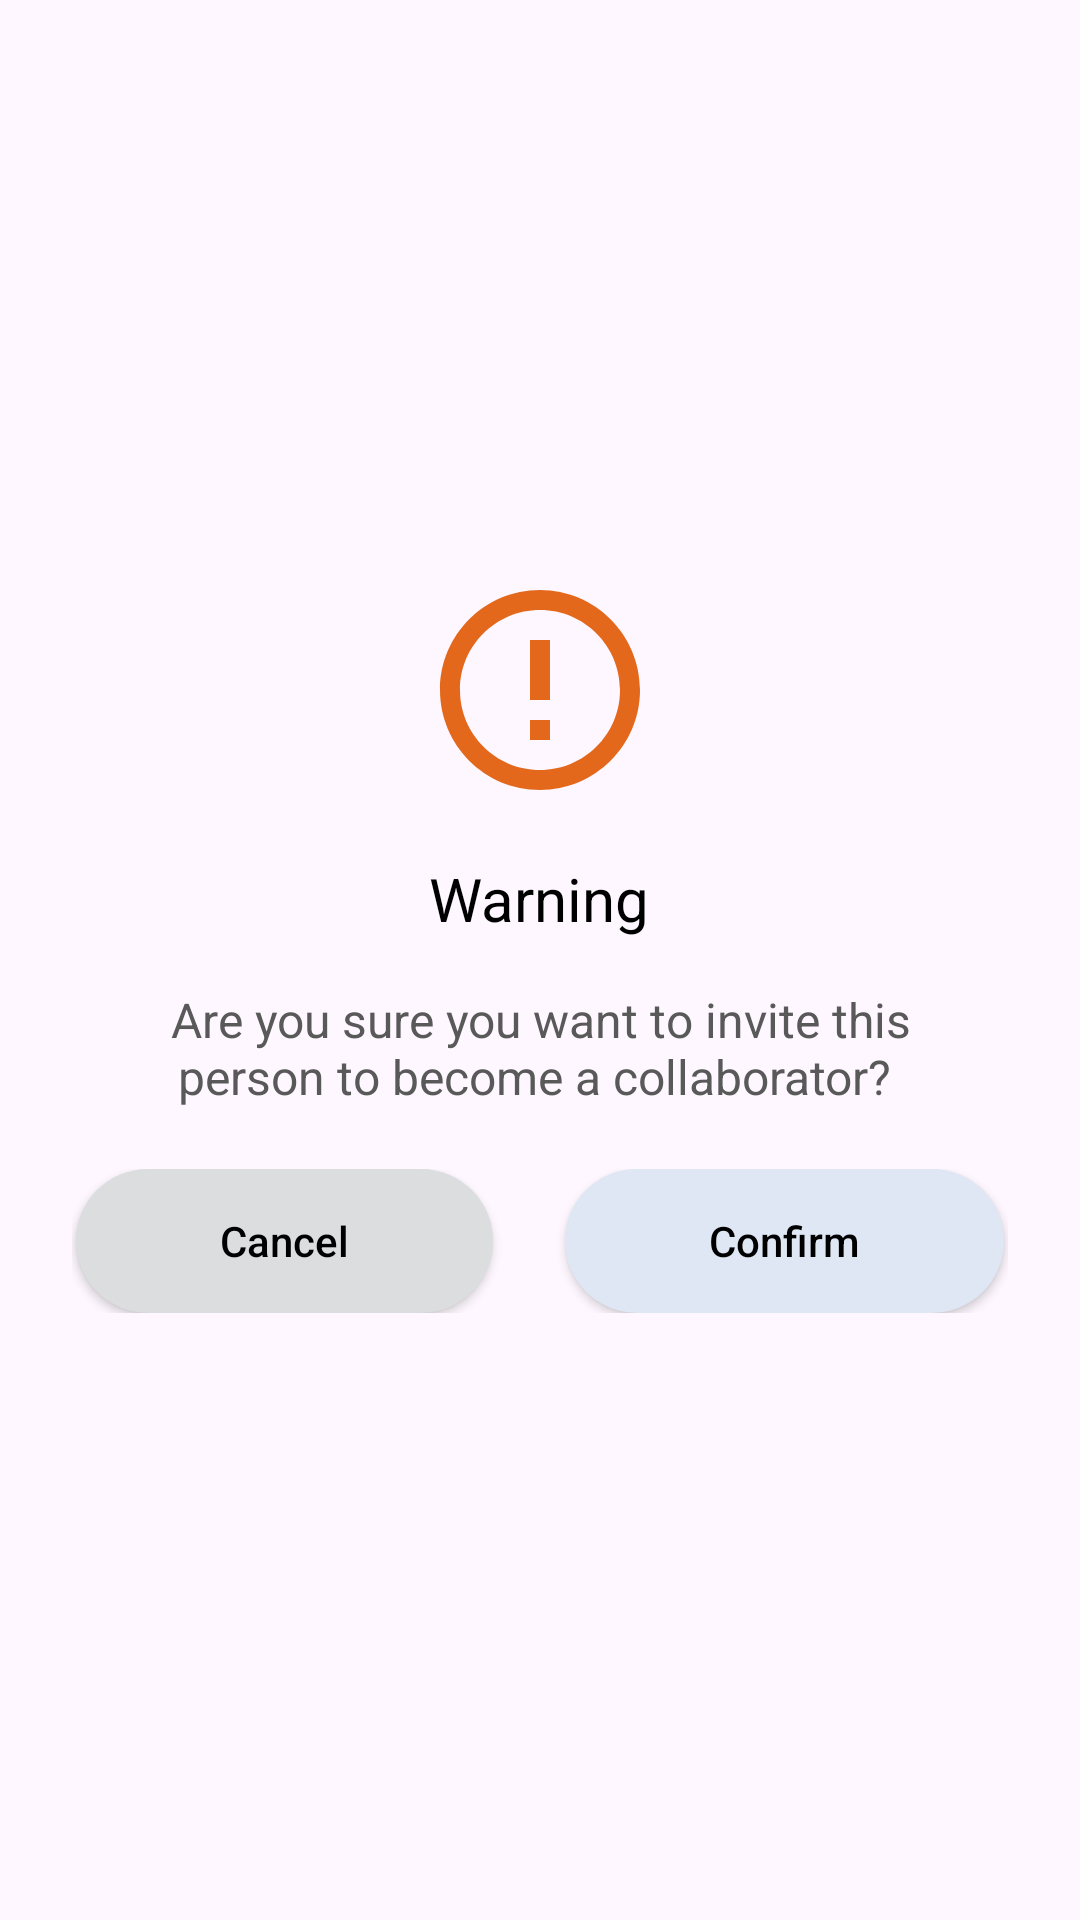

Produce the Android XML layout that renders to this screen, including the resource entries it uses.
<!-- AndroidManifest.xml: application theme Theme.PlanPerfect -->
<!-- res/layout/warning_modal.xml -->
<?xml version="1.0" encoding="utf-8"?>
<LinearLayout xmlns:android="http://schemas.android.com/apk/res/android"
    android:layout_width="wrap_content"
    android:layout_height="wrap_content"
    android:gravity="center"
    android:orientation="vertical"
    android:padding="24dp">

    <ImageView
        android:id="@+id/successIcon"
        android:layout_width="80dp"
        android:layout_height="80dp"
        android:layout_gravity="center"
        android:src="@drawable/ic_warning" />

    <TextView
        android:id="@+id/modal_title"
        android:layout_width="wrap_content"
        android:layout_height="wrap_content"
        android:layout_marginTop="16dp"
        android:gravity="center"
        android:text="Warning"
        android:textColor="@color/black"
        android:textSize="20sp" />

    <TextView
        android:id="@+id/modal_desc"
        android:layout_width="wrap_content"
        android:layout_height="wrap_content"
        android:layout_marginTop="8dp"
        android:gravity="center"
        android:padding="8dp"
        android:text="Are you sure you want to invite this person to become a collaborator? "
        android:textColor="@color/gray_text_color"
        android:textSize="16sp" />
    <LinearLayout
        android:layout_width="match_parent"
        android:layout_height="wrap_content"
        android:gravity="center"
        android:paddingVertical="12dp"
        android:orientation="horizontal">
        <androidx.appcompat.widget.AppCompatButton
            android:id="@+id/btnBack"
            android:layout_width="wrap_content"
            android:layout_height="wrap_content"
            android:background="@drawable/custom_button_002"
            android:textColor="@color/black"
            android:layout_marginEnd="12dp"
            android:textAllCaps="false"
            android:text="Cancel" />

        <androidx.appcompat.widget.AppCompatButton
            android:id="@+id/btnConfirm"
            android:layout_width="wrap_content"
            android:layout_height="wrap_content"
            android:backgroundTint="@color/btn_bg_color"
            android:background="@drawable/custom_button_001"
            android:text="Confirm"
            android:textAllCaps="false"
            android:layout_marginStart="12dp"
            android:textColor="@color/black"/>
    </LinearLayout>


</LinearLayout>
<!-- resources referenced by this layout -->
<resources>
  <color name="black">#FF000000</color>
  <color name="btn_bg_color">#DEE7F3</color>
  <color name="gray_text_color">#595959</color>
  <!-- drawable custom_button_001 (drawable) -->
  <?xml version="1.0" encoding="utf-8"?>
  <shape xmlns:android="http://schemas.android.com/apk/res/android">
      <solid android:color="@color/btn_bg_color" />
      <corners android:radius="40dp" />
      <padding
          android:left="48dp"
          android:right="48dp"
          android:top="8dp"
          android:bottom="8dp" />
  </shape>
  <!-- drawable custom_button_002 (drawable) -->
  <?xml version="1.0" encoding="utf-8"?>
  <shape xmlns:android="http://schemas.android.com/apk/res/android">
      <solid android:color="@color/gray_button" />
      <corners android:radius="40dp" />
      <padding
          android:left="48dp"
          android:right="48dp"
          android:top="8dp"
          android:bottom="8dp" />
  </shape>
  <!-- drawable ic_warning (drawable) -->
  <vector xmlns:android="http://schemas.android.com/apk/res/android" android:height="24dp" android:tint="#E3681B" android:viewportHeight="24" android:viewportWidth="24" android:width="24dp">
        
      <path android:fillColor="@android:color/white" android:pathData="M11,15h2v2h-2zM11,7h2v6h-2zM11.99,2C6.47,2 2,6.48 2,12s4.47,10 9.99,10C17.52,22 22,17.52 22,12S17.52,2 11.99,2zM12,20c-4.42,0 -8,-3.58 -8,-8s3.58,-8 8,-8 8,3.58 8,8 -3.58,8 -8,8z"/>
      
  </vector>
  <style name="Theme.PlanPerfect" parent="Theme.MaterialComponents.DayNight.NoActionBar">
          
          <item name="colorPrimary">@color/purple_500</item>
          <item name="colorPrimaryVariant">@color/purple_700</item>
          <item name="colorOnPrimary">@color/white</item>
          
          <item name="colorSecondary">@color/teal_200</item>
          <item name="colorSecondaryVariant">@color/teal_700</item>
          <item name="colorOnSecondary">@color/black</item>
          
          <item name="android:statusBarColor">?attr/colorPrimaryVariant</item>
          
      </style>
  <color name="gray_button">#DBDDDE</color>
  <color name="purple_500">#FF3700B3</color>
  <color name="purple_700">#FF3700B3</color>
  <color name="white">#FFFFFFFF</color>
  <color name="teal_200">#FF03DAC5</color>
  <color name="teal_700">#FF018786</color>
</resources>
